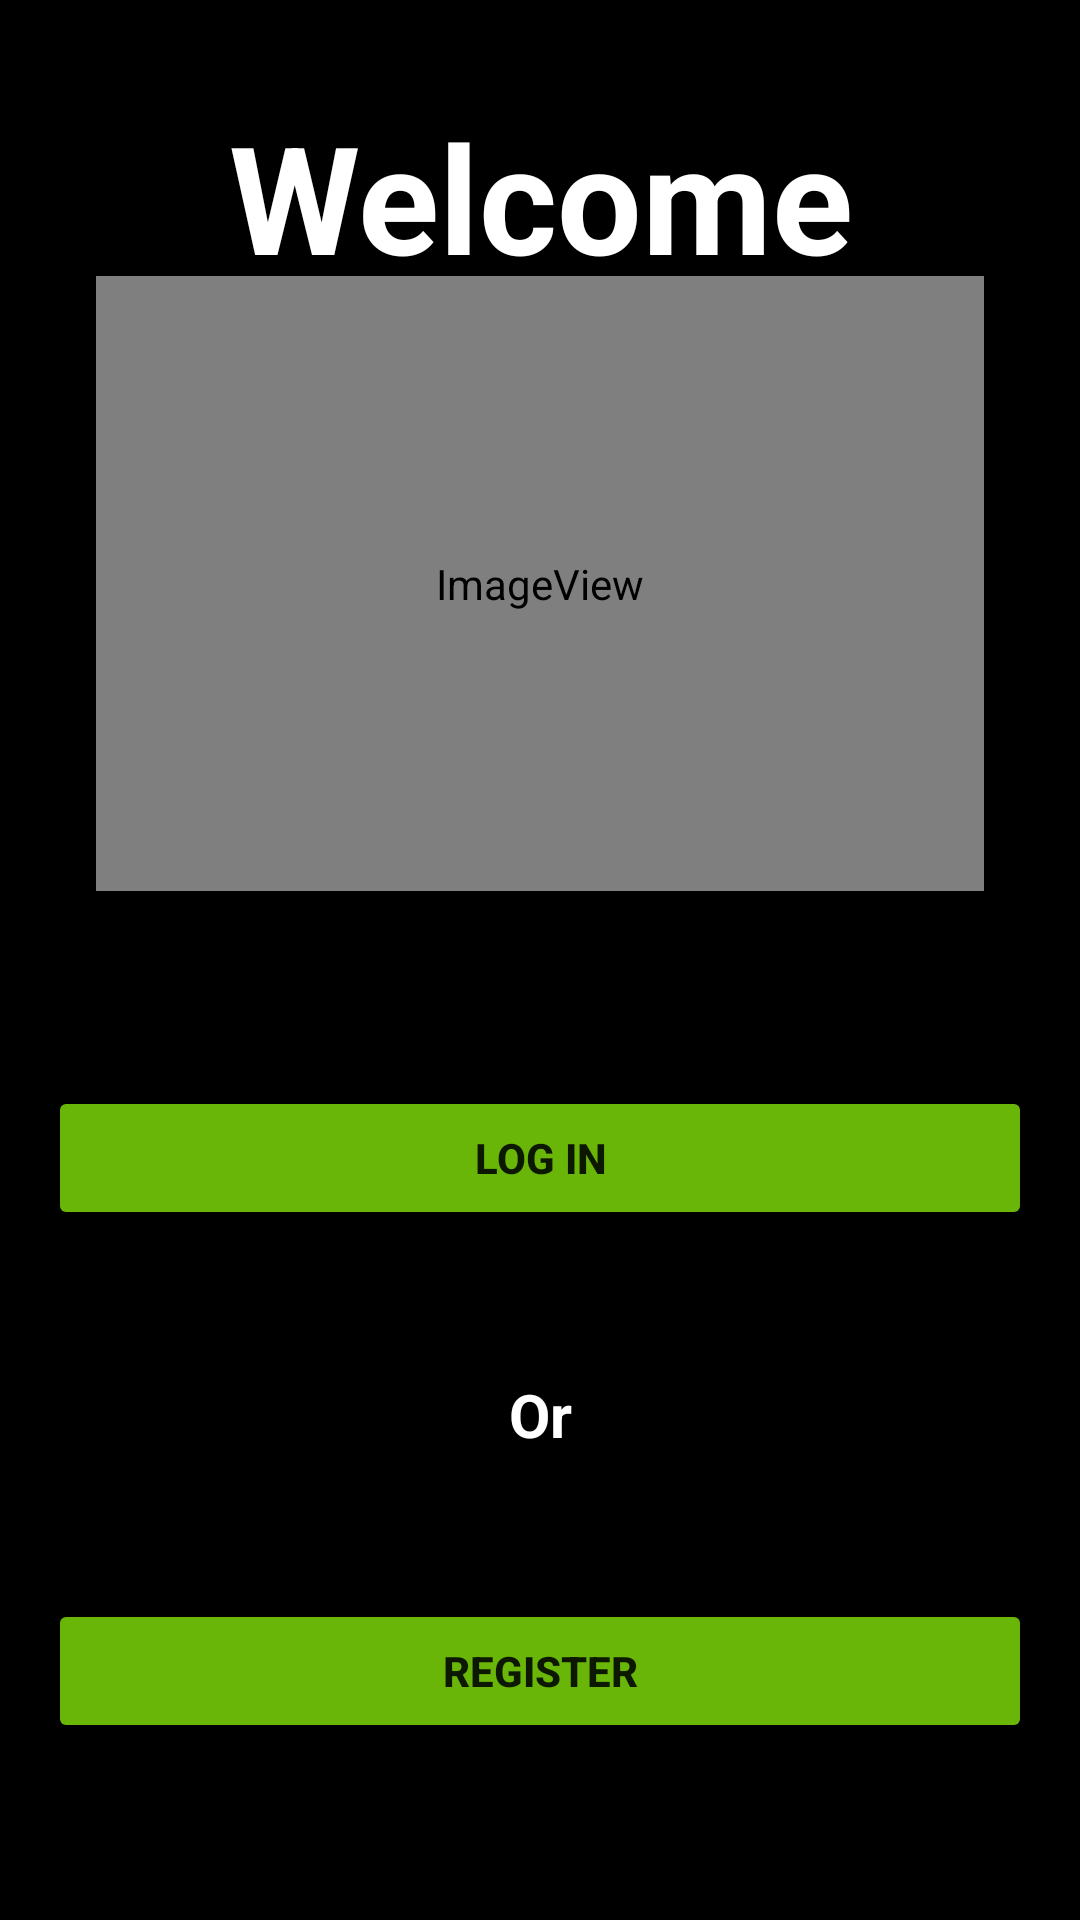

This screen was rendered from an Android layout file. Write that file and the resources it references.
<!-- AndroidManifest.xml: application theme Theme.ProjektPiankaMyjnia -->
<!-- res/layout/activity_welcome.xml -->
<?xml version="1.0" encoding="utf-8"?>
<androidx.constraintlayout.widget.ConstraintLayout xmlns:android="http://schemas.android.com/apk/res/android"
    xmlns:app="http://schemas.android.com/apk/res-auto"
    xmlns:tools="http://schemas.android.com/tools"
    android:layout_width="match_parent"
    android:layout_height="match_parent"
    android:background="@color/black"
    tools:context=".WelcomeActivity">

    <TextView
        android:id="@+id/welcome_title"
        android:layout_width="0dp"
        android:layout_height="wrap_content"
        android:layout_marginStart="32dp"
        android:layout_marginLeft="32dp"
        android:layout_marginTop="32dp"
        android:layout_marginEnd="32dp"
        android:layout_marginRight="32dp"
        android:gravity="center"
        android:text="Welcome"
        android:textColor="@color/white"
        android:textColorHighlight="@color/white"
        android:textSize="50dp"
        android:textStyle="bold"
        app:layout_constraintEnd_toEndOf="parent"
        app:layout_constraintStart_toStartOf="parent"
        app:layout_constraintTop_toTopOf="parent" />

    <ImageView
        android:id="@+id/imageView"
        android:layout_width="0dp"
        android:layout_height="205dp"
        android:layout_marginStart="32dp"
        android:layout_marginLeft="32dp"
        android:layout_marginTop="24dp"
        android:layout_marginEnd="32dp"
        android:layout_marginRight="32dp"
        app:layout_constraintBottom_toTopOf="@+id/buttonWelcomeLogin"
        app:layout_constraintEnd_toEndOf="parent"
        app:layout_constraintStart_toStartOf="parent"
        app:layout_constraintTop_toBottomOf="@+id/welcome_title"
        app:srcCompat="@mipmap/ic_icon_logo_round" />

    <Button
        android:id="@+id/buttonWelcomeLogin"
        android:layout_width="0dp"
        android:layout_height="wrap_content"
        android:layout_marginStart="16dp"
        android:layout_marginLeft="16dp"
        android:layout_marginTop="65dp"
        android:layout_marginEnd="16dp"
        android:layout_marginRight="16dp"
        android:layout_marginBottom="32dp"
        android:foreground="@drawable/ripple_effect"
        android:text="Log in"
        android:textStyle="bold"
        app:backgroundTint="#69B608"
        app:layout_constraintBottom_toTopOf="@+id/textView4"
        app:layout_constraintEnd_toEndOf="parent"
        app:layout_constraintHorizontal_bias="0.0"
        app:layout_constraintStart_toStartOf="parent"
        app:layout_constraintTop_toBottomOf="@+id/imageView" />

    <TextView
        android:id="@+id/textView4"
        android:layout_width="0dp"
        android:layout_height="wrap_content"
        android:layout_marginStart="32dp"
        android:layout_marginLeft="32dp"
        android:layout_marginTop="16dp"
        android:layout_marginEnd="32dp"
        android:layout_marginRight="32dp"
        android:layout_marginBottom="16dp"
        android:gravity="center"
        android:text="Or"
        android:textColor="@color/white"
        android:textColorHighlight="@color/white"
        android:textSize="20dp"
        android:textStyle="bold"
        app:layout_constraintBottom_toTopOf="@+id/buttonWelcomeRegistration"
        app:layout_constraintEnd_toEndOf="parent"
        app:layout_constraintStart_toStartOf="parent"
        app:layout_constraintTop_toBottomOf="@+id/buttonWelcomeLogin" />

    <Button
        android:id="@+id/buttonWelcomeRegistration"
        android:layout_width="0dp"
        android:layout_height="wrap_content"
        android:layout_marginStart="16dp"
        android:layout_marginLeft="16dp"
        android:layout_marginTop="32dp"
        android:layout_marginEnd="16dp"
        android:layout_marginRight="16dp"
        android:layout_marginBottom="90dp"
        android:foreground="@drawable/ripple_effect"
        android:text="Register"
        android:textStyle="bold"
        app:backgroundTint="#69B608"
        app:layout_constraintBottom_toBottomOf="parent"
        app:layout_constraintEnd_toEndOf="parent"
        app:layout_constraintStart_toStartOf="parent"
        app:layout_constraintTop_toBottomOf="@+id/textView4" />


</androidx.constraintlayout.widget.ConstraintLayout>
<!-- resources referenced by this layout -->
<resources>
  <!-- drawable ripple_effect (drawable) -->
  <?xml version="1.0" encoding="utf-8"?>
  <ripple
      xmlns:android="http://schemas.android.com/apk/res/android"
      xmlns:tools="http://schemas.android.com/tools"
      android:color="#81E808"
      tools:targetApi="lollipop">
  
      <item android:id="@android:id/mask">
  
          <shape android:shape="rectangle">
  
              <stroke android:width="0dp"/>
              <corners android:radius="5dp"/>
  
          </shape>
  
      </item>
  
  </ripple>
  <!-- mipmap ic_icon_logo_round (mipmap-anydpi-v26) -->
  <?xml version="1.0" encoding="utf-8"?>
  <adaptive-icon xmlns:android="http://schemas.android.com/apk/res/android">
      <foreground android:drawable="@mipmap/ic_icon_logooo"/>
  </adaptive-icon>
  <style name="Theme.ProjektPiankaMyjnia" parent="Theme.MaterialComponents.Light.NoActionBar">
          
          <item name="colorPrimary">@color/purple_500</item>
          <item name="colorPrimaryVariant">@color/purple_700</item>
          <item name="colorOnPrimary">@color/white</item>
          
          <item name="colorSecondary">@color/teal_200</item>
          <item name="colorSecondaryVariant">@color/teal_700</item>
          <item name="colorOnSecondary">@color/black</item>
          
          <item name="android:statusBarColor" tools:targetApi="l">?attr/colorPrimaryVariant</item>
          
      </style>
  <!-- not gathered from this repository: default colours our renderer supplied (Android Studio template values) -->
  <color name="purple_500">#FF6200EE</color>
  <color name="purple_700">#FF3700B3</color>
  <color name="teal_200">#FF03DAC5</color>
  <color name="teal_700">#FF018786</color>
  <color name="black">#FF000000</color>
  <color name="white">#FFFFFFFF</color>
</resources>
